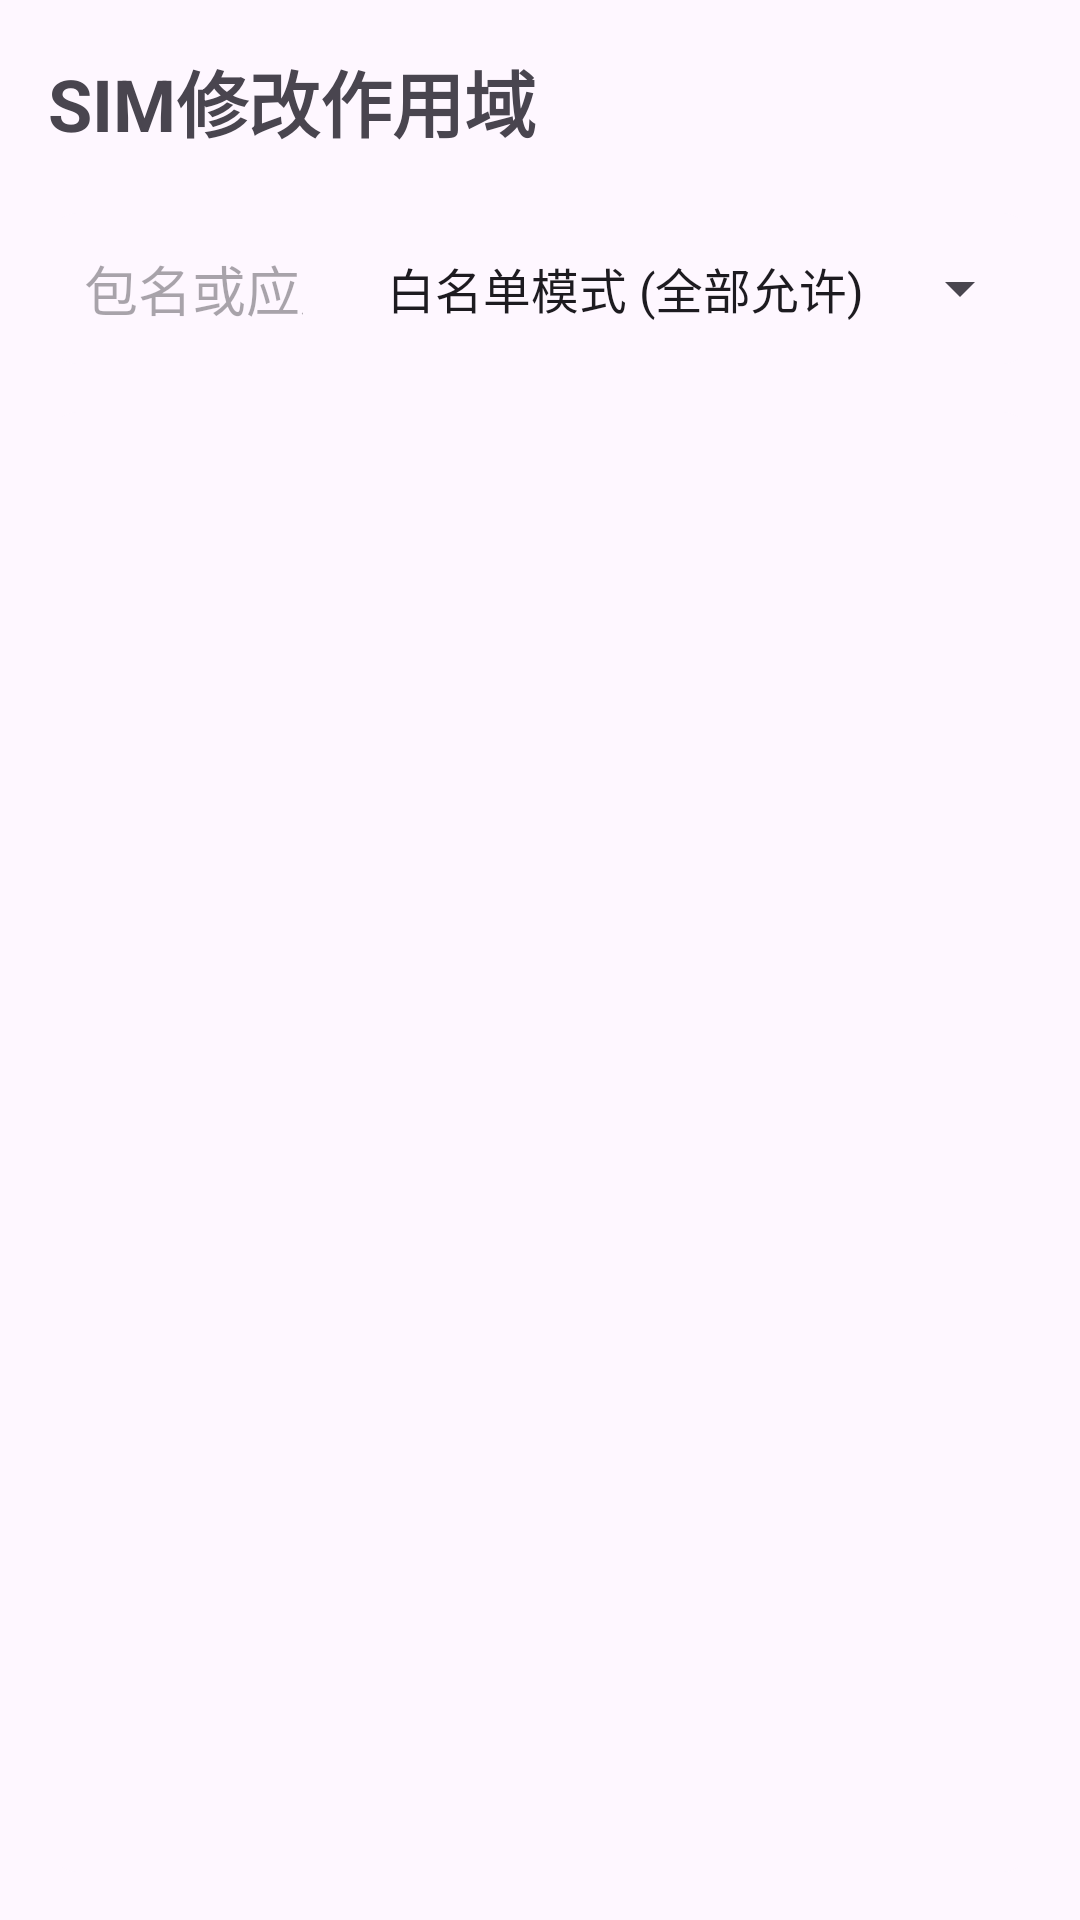

The Android layout XML behind this screen, and the referenced resources:
<!-- AndroidManifest.xml: application theme Theme.Arirang -->
<!-- res/layout/activity_sim_scope.xml -->
<?xml version="1.0" encoding="utf-8"?>
<androidx.constraintlayout.widget.ConstraintLayout xmlns:android="http://schemas.android.com/apk/res/android"
    xmlns:app="http://schemas.android.com/apk/res-auto"
    xmlns:tools="http://schemas.android.com/tools"
    android:id="@+id/main"
    android:layout_width="match_parent"
    android:layout_height="match_parent"
    android:fitsSystemWindows="true"
    tools:context=".ui.PackageListConfigActivity">

    <LinearLayout
        android:id="@+id/rootLayout"
        android:layout_width="match_parent"
        android:layout_height="match_parent"
        android:orientation="vertical"
        android:padding="16dp"
        app:layout_constraintTop_toTopOf="parent"
        app:layout_constraintBottom_toBottomOf="parent"
        app:layout_constraintStart_toStartOf="parent"
        app:layout_constraintEnd_toEndOf="parent">
        <LinearLayout
            android:layout_width="match_parent"
            android:layout_height="wrap_content"
            android:orientation="horizontal"
            android:gravity="center_vertical"
            android:layout_marginBottom="20dp">

            <TextView
                android:layout_width="0dp"
                android:layout_height="wrap_content"
                android:layout_weight="1"
                android:text="@string/sim_scope_title"
                android:textSize="24sp"
                android:textStyle="bold"/>
        </LinearLayout>


        <LinearLayout
            android:background="@drawable/cardview"
            android:layout_width="match_parent"
            android:layout_height="wrap_content"
            android:orientation="horizontal"
            android:layout_marginBottom="16dp">

            <EditText
                android:id="@+id/searchEditText"
                android:layout_width="0dp"
                android:layout_height="wrap_content"
                android:layout_weight="1"
                android:hint="@string/hint_package_or_app_name"
                android:background="@null"
                android:padding="12dp"
                android:focusable="true"
                android:focusableInTouchMode="true"
                android:maxLines="1"
                android:inputType="text"
                android:cursorVisible="true">
            </EditText>

            <androidx.appcompat.widget.AppCompatSpinner
                android:id="@+id/filterSpinner"
                android:layout_width="wrap_content"
                android:layout_height="match_parent"
                android:layout_marginStart="8dp"
                android:paddingEnd="0dp"
                android:entries="@array/whitelist_blacklist_mode_options" />

        </LinearLayout>

        <androidx.recyclerview.widget.RecyclerView
            android:background="@drawable/cardview"
            android:id="@+id/appListRecyclerView"
            android:layout_width="match_parent"
            android:layout_height="0dp"
            android:layout_weight="1"
            android:padding="8dp" />

    </LinearLayout>

</androidx.constraintlayout.widget.ConstraintLayout>
<!-- resources referenced by this layout -->
<resources>
  <array name="whitelist_blacklist_mode_options">
          <item>白名单模式 (全部允许)</item>
          <item>黑名单模式 (全部拒绝)</item>
          <item>询问模式</item>
      </array>
  <!-- drawable cardview (drawable) -->
  <?xml version="1.0" encoding="utf-8"?>
  <shape xmlns:android="http://schemas.android.com/apk/res/android"
      android:shape="rectangle">
      <solid android:color="?attr/colorSurface"/> 
      <corners android:radius="10dp"/> 
  </shape>
  <string name="hint_package_or_app_name">包名或应用名</string>
  <string name="sim_scope_title">SIM修改作用域</string>
  <style name="Theme.Arirang" parent="Base.Theme.Arirang" />
  <style name="Base.Theme.Arirang" parent="Theme.Material3.DayNight.NoActionBar">
  
          <item name="android:windowLightStatusBar">?attr/isLightTheme</item>
  
          <item name="android:statusBarColor">@android:color/transparent</item>
  
          <item name="android:windowSplashScreenAnimatedIcon">@mipmap/ic_launcher</item>
  
          <item name="android:windowSplashScreenBackground">?attr/colorSurface</item>
  
      </style>
</resources>
